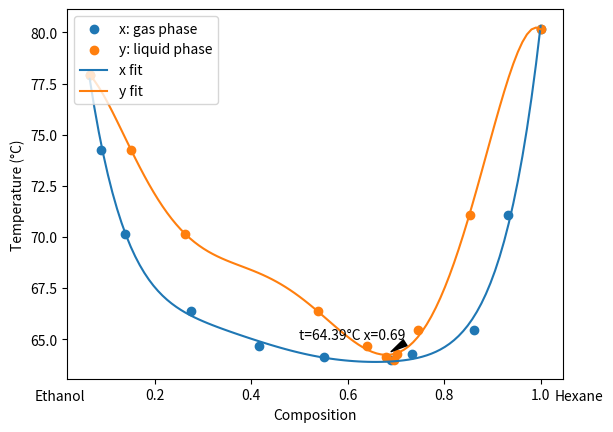

Write Python code to recreate this figure.
import matplotlib.pyplot as plt
import numpy as np

# 数据
t = np.array([80.56, 71.48, 65.83, 64.67, 64.39, 64.51, 65.06, 78.32, 74.66, 70.55, 66.78]) - 0.2
x = [1, 0.932, 0.862, 0.734, 0.69, 0.55, 0.416, 0.065, 0.089, 0.139, 0.275]
y = [1, 0.853, 0.745, 0.703, 0.696, 0.679, 0.64, 0.065, 0.151, 0.262, 0.538]
 
# 校正
t -= 0.2

# 拟合
x_fit = np.polyfit(x, t, 6)
#尽可能让y轴的拟合曲线与原始数据的点重合，发现6次多项式拟合效果最好
y_fit = np.polyfit(y, t, 6)

plt.figure()

# 绘制原始数据
plt.scatter(x, t, label='x: gas phase')
plt.scatter(y, t, label='y: liquid phase')

# 绘制拟合曲线
x_line = np.linspace(min(x), max(x), 100)
y_line = np.linspace(min(y), max(y), 100)
plt.plot(x_line, np.polyval(x_fit, x_line), label='x fit')
plt.plot(y_line, np.polyval(y_fit, y_line), label='y fit')

plt.xlabel('Composition')
plt.ylabel('Temperature (°C)')
plt.legend(loc='upper left')
plt.text(-0.05, 62, 'Ethanol', fontsize=10)
plt.text(1.03, 62, 'Hexane', fontsize=10)
plt.annotate('t=64.39°C x=0.69', xy=(0.69, 64.39), xytext=(0.5, 65), arrowprops=dict(facecolor='black', shrink=0.5, width=0.5, headwidth=5))
plt.show()